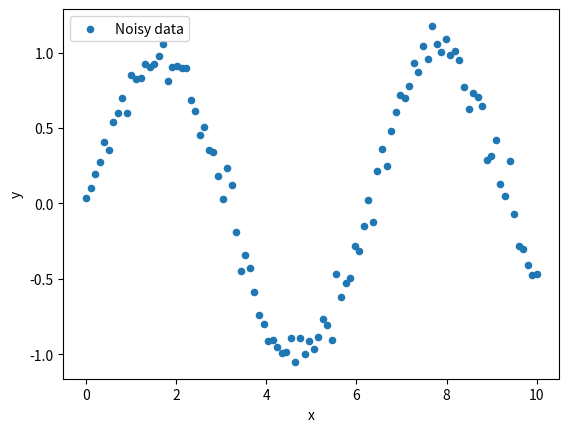

The script that saved this image:
# Make noisy data
import numpy as np
import matplotlib.pyplot as plt


def func(x):
    return np.sin(x)

std = 0.1
ndata = 100
x = np.linspace(0, 10, ndata)
y = func(x) + np.random.randn(ndata) * std

# save
np.savetxt('noisy_data.txt', np.column_stack((x, y)))

# plot
plt.figure()
plt.scatter(x, y, label="Noisy data", s=20)
plt.xlabel("x")
plt.ylabel("y")
plt.legend()
plt.show()
